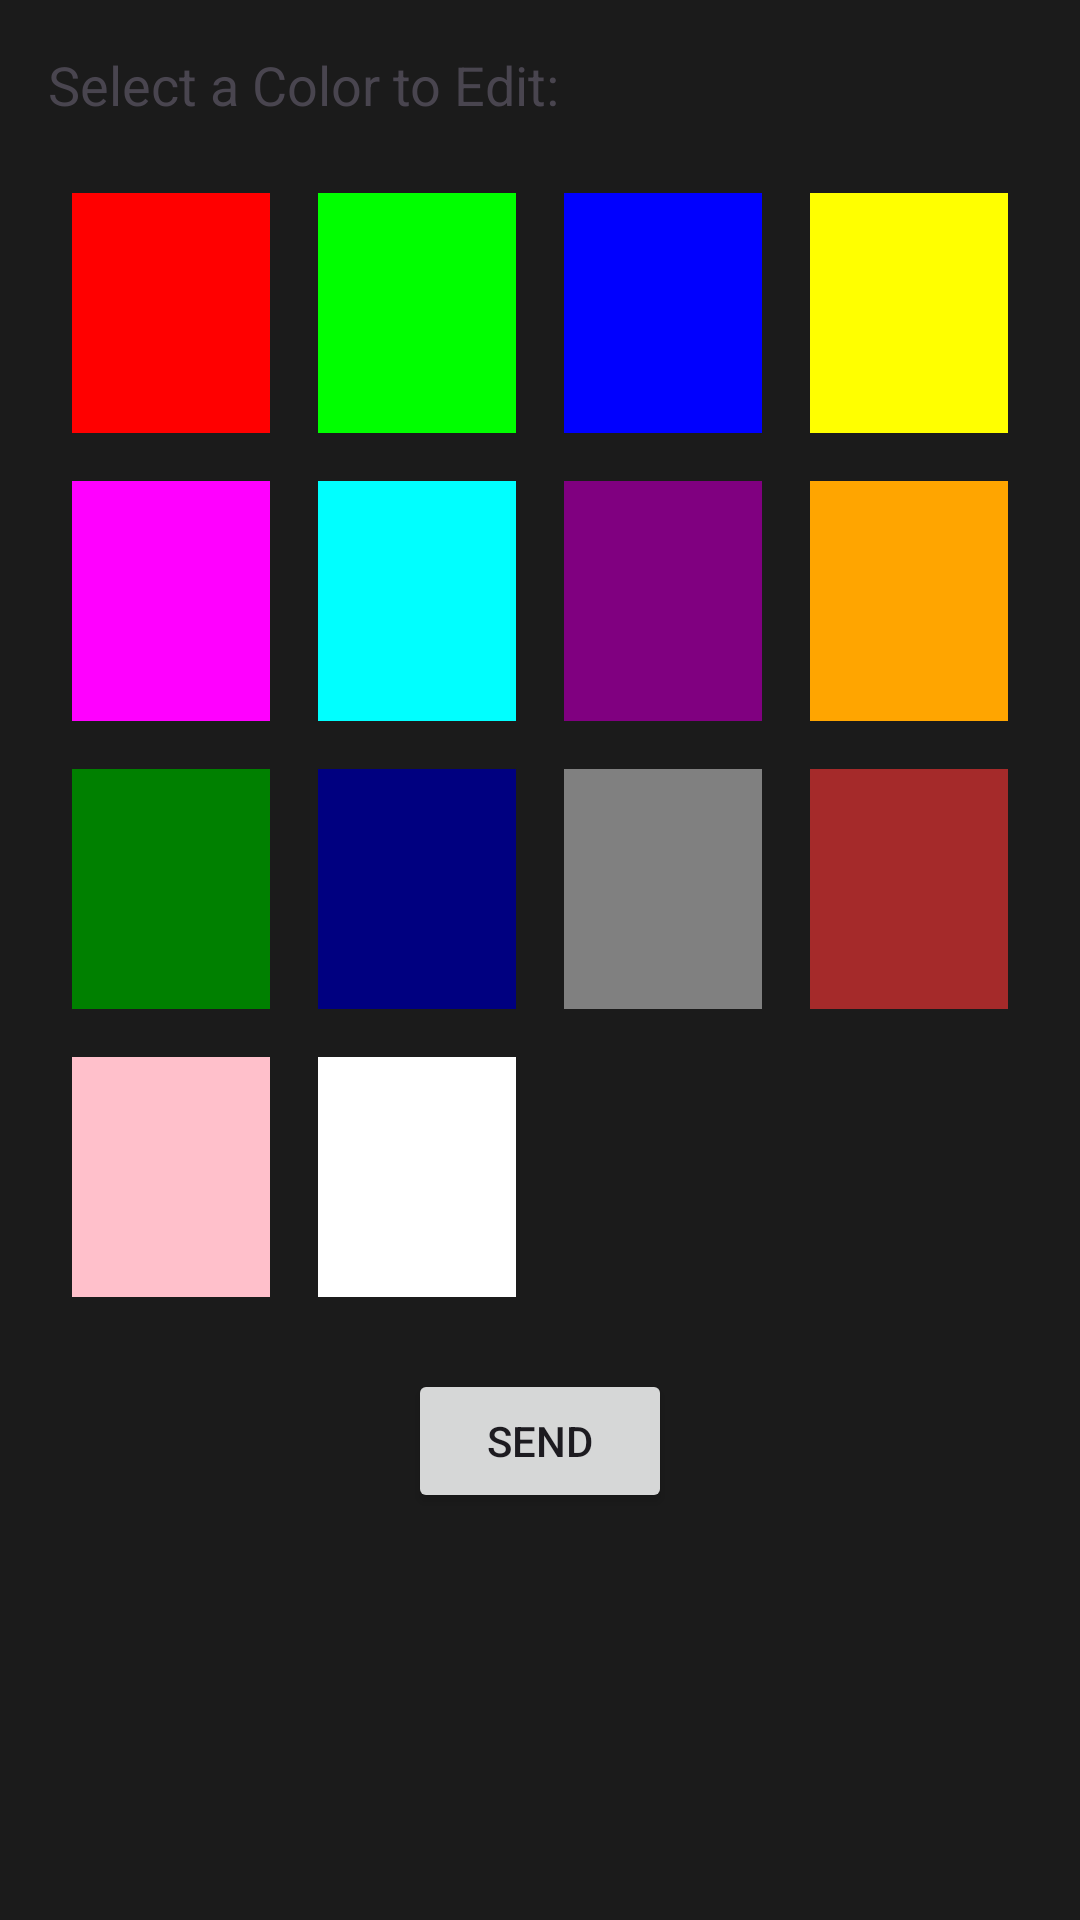

Reconstruct the res/layout file that produces this screen, plus the resources it refers to.
<!-- AndroidManifest.xml: application theme Theme.EtherFogRemoteController -->
<!-- res/layout/activity_color_setter.xml -->
<?xml version="1.0" encoding="utf-8"?>
<LinearLayout xmlns:android="http://schemas.android.com/apk/res/android"
    android:layout_width="match_parent"
    android:layout_height="match_parent"
    android:background="#1B1B1B"
    android:orientation="vertical"
    android:padding="16dp">

    <TextView
        android:layout_width="wrap_content"
        android:layout_height="wrap_content"
        android:layout_marginBottom="16dp"
        android:text="Select a Color to Edit:"
        android:textSize="18sp" />

    <GridLayout
        android:layout_width="match_parent"
        android:layout_height="wrap_content"
        android:layout_marginBottom="16dp"
        android:columnCount="4"
        android:rowCount="4">

        
        <View
            android:id="@+id/colorPreview1"
            android:layout_width="0dp"
            android:layout_height="80dp"
            android:layout_columnWeight="1"
            android:layout_margin="8dp"
            android:background="#FF0000" /> 

        <View
            android:id="@+id/colorPreview2"
            android:layout_width="0dp"
            android:layout_height="80dp"
            android:layout_columnWeight="1"
            android:layout_margin="8dp"
            android:background="#00FF00" /> 

        <View
            android:id="@+id/colorPreview3"
            android:layout_width="0dp"
            android:layout_height="80dp"
            android:layout_columnWeight="1"
            android:layout_margin="8dp"
            android:background="#0000FF" /> 

        <View
            android:id="@+id/colorPreview4"
            android:layout_width="0dp"
            android:layout_height="80dp"
            android:layout_columnWeight="1"
            android:layout_margin="8dp"
            android:background="#FFFF00" /> 

        <View
            android:id="@+id/colorPreview5"
            android:layout_width="0dp"
            android:layout_height="80dp"
            android:layout_columnWeight="1"
            android:layout_margin="8dp"
            android:background="#FF00FF" /> 

        <View
            android:id="@+id/colorPreview6"
            android:layout_width="0dp"
            android:layout_height="80dp"
            android:layout_columnWeight="1"
            android:layout_margin="8dp"
            android:background="#00FFFF" /> 

        <View
            android:id="@+id/colorPreview7"
            android:layout_width="0dp"
            android:layout_height="80dp"
            android:layout_columnWeight="1"
            android:layout_margin="8dp"
            android:background="#800080" /> 

        <View
            android:id="@+id/colorPreview8"
            android:layout_width="0dp"
            android:layout_height="80dp"
            android:layout_columnWeight="1"
            android:layout_margin="8dp"
            android:background="#FFA500" /> 

        <View
            android:id="@+id/colorPreview9"
            android:layout_width="0dp"
            android:layout_height="80dp"
            android:layout_columnWeight="1"
            android:layout_margin="8dp"
            android:background="#008000" /> 

        <View
            android:id="@+id/colorPreview10"
            android:layout_width="0dp"
            android:layout_height="80dp"
            android:layout_columnWeight="1"
            android:layout_margin="8dp"
            android:background="#000080" /> 

        <View
            android:id="@+id/colorPreview11"
            android:layout_width="0dp"
            android:layout_height="80dp"
            android:layout_columnWeight="1"
            android:layout_margin="8dp"
            android:background="#808080" /> 

        <View
            android:id="@+id/colorPreview12"
            android:layout_width="0dp"
            android:layout_height="80dp"
            android:layout_columnWeight="1"
            android:layout_margin="8dp"
            android:background="#A52A2A" /> 

        <View
            android:id="@+id/colorPreview13"
            android:layout_width="0dp"
            android:layout_height="80dp"
            android:layout_columnWeight="1"
            android:layout_margin="8dp"
            android:background="#FFC0CB" /> 

        <View
            android:id="@+id/colorPreview14"
            android:layout_width="0dp"
            android:layout_height="80dp"
            android:layout_columnWeight="1"
            android:layout_margin="8dp"
            android:background="#FFFFFF" /> 

    </GridLayout>

    <Button
        android:id="@+id/submitButton"
        android:layout_width="wrap_content"
        android:layout_height="wrap_content"
        android:layout_gravity="center_horizontal"
        android:text="@string/send" />

</LinearLayout>
<!-- resources referenced by this layout -->
<resources>
  <string name="send">Send</string>
  <style name="Theme.EtherFogRemoteController" parent="Base.Theme.EtherFogRemoteController" />
  <style name="Base.Theme.EtherFogRemoteController" parent="Theme.Material3.DayNight.NoActionBar">
          
          
      </style>
</resources>
